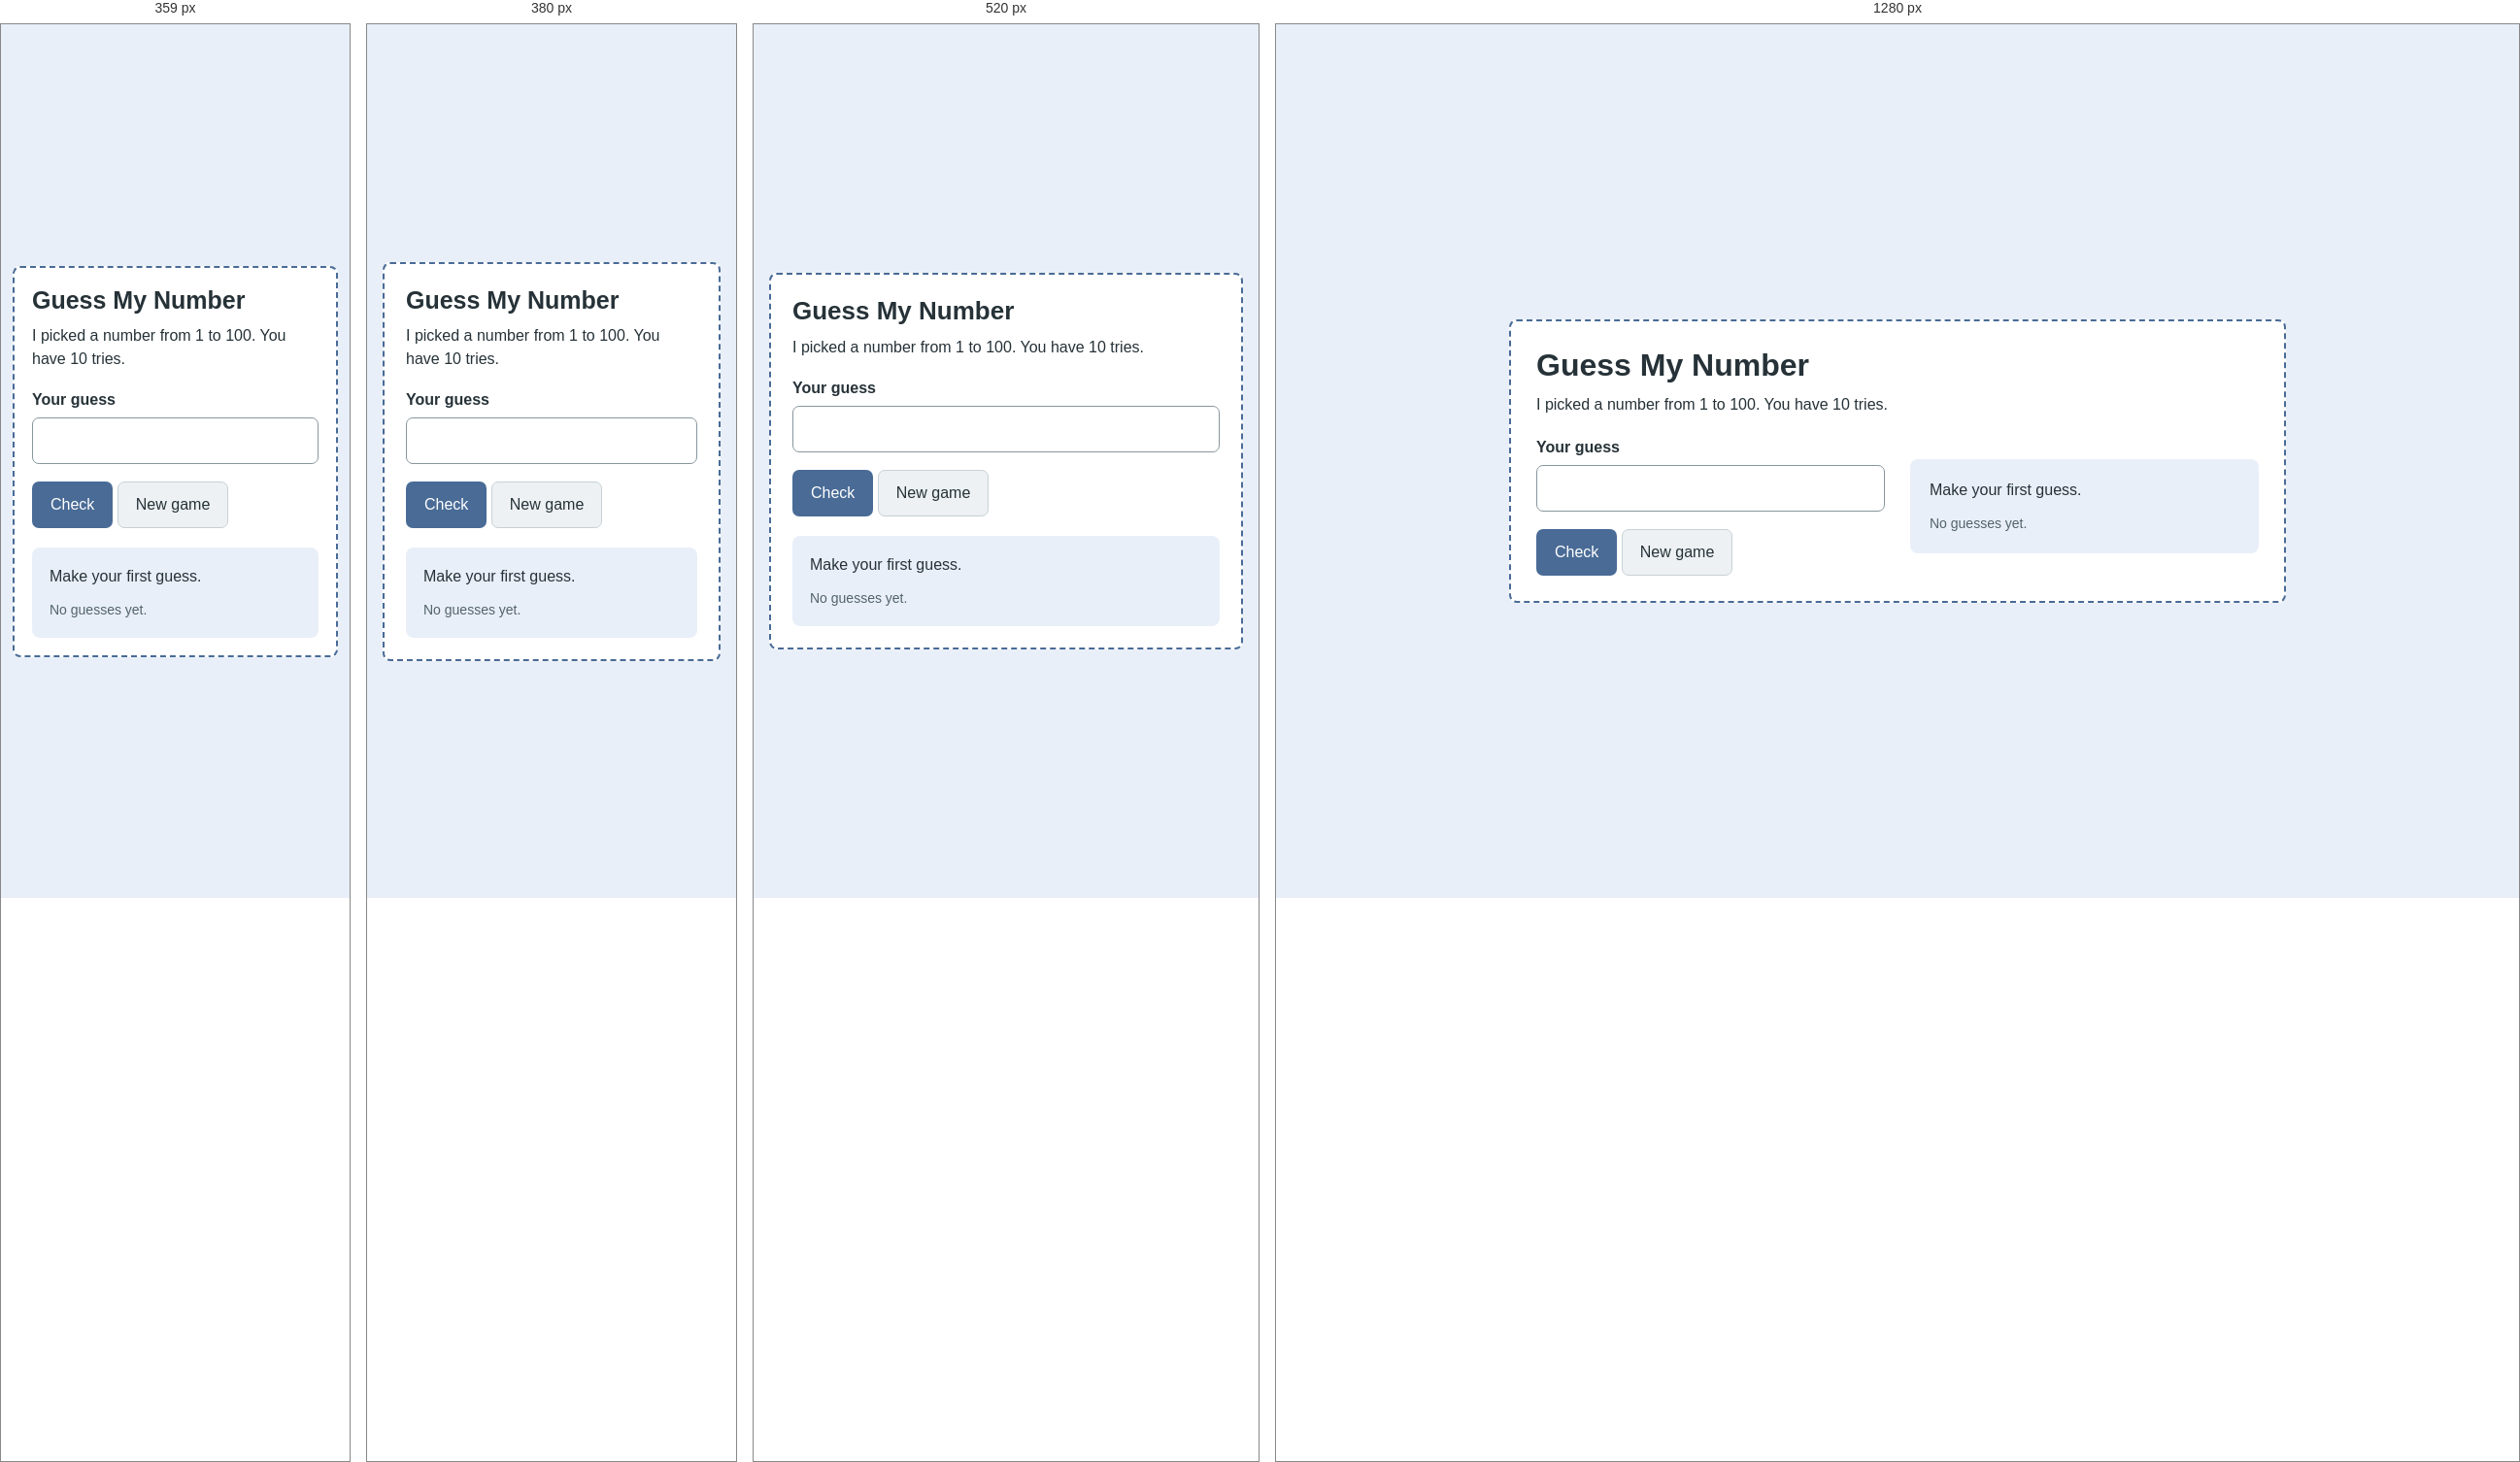
Rendered at 359 px, 380 px, 520 px and 1280 px, left to right.

<!-- file: index.html -->
<!doctype html>

<html lang="en">
    <head>
        <meta charset="utf-8" />
        <meta content="width=device-width, initial-scale=1.0" name="viewport" />
        <title>Guess my number</title>
        <link href="style.css" rel="stylesheet" />
        <script defer="" src="script.js"></script>
    </head>
    <body>
        <main>
            <header class="project-heading">
                <h1>Guess My Number</h1>
                <p>I picked a number from 1 to 100. You have 10 tries.</p>
            </header>
            <div class="split">
                <div class="controls-panel">
                    <form id="guess-form">
                        <label for="guess">Your guess</label>
                        <div class="row">
                            <input id="guess" max="100" min="1" required="" type="number" />
                        </div>
                    </form>
                    <button id="check">Check</button>
                    <button class="secondary" id="new">New game</button>
                </div>
                <div class="result-panel">
                    <p class="result" id="message" role="status">Make your first guess.</p>
                    <p class="muted" id="history">No guesses yet.</p>
                </div>
            </div>
        </main>
    </body>
</html>


/* @media block from style.css */
@media (max-width: 400px) {
    body {
        padding: 20px 12px;
    }

    main {
        padding: 20px;
    }
}

/* @media block from style.css */
@media (max-width: 640px) {
    body {
        padding: 16px;
    }
    main {
        padding: 22px;
    }
    .project-heading {
        margin-bottom: 18px;
    }
    .split {
        grid-template-columns: 1fr;
        gap: 20px;
    }
    .result-panel {
        padding: 18px;
    }
}

/* @media block from style.css */
@media (max-width: 360px) {
    body {
        padding: 12px;
    }
    main {
        padding: 18px;
    }
}